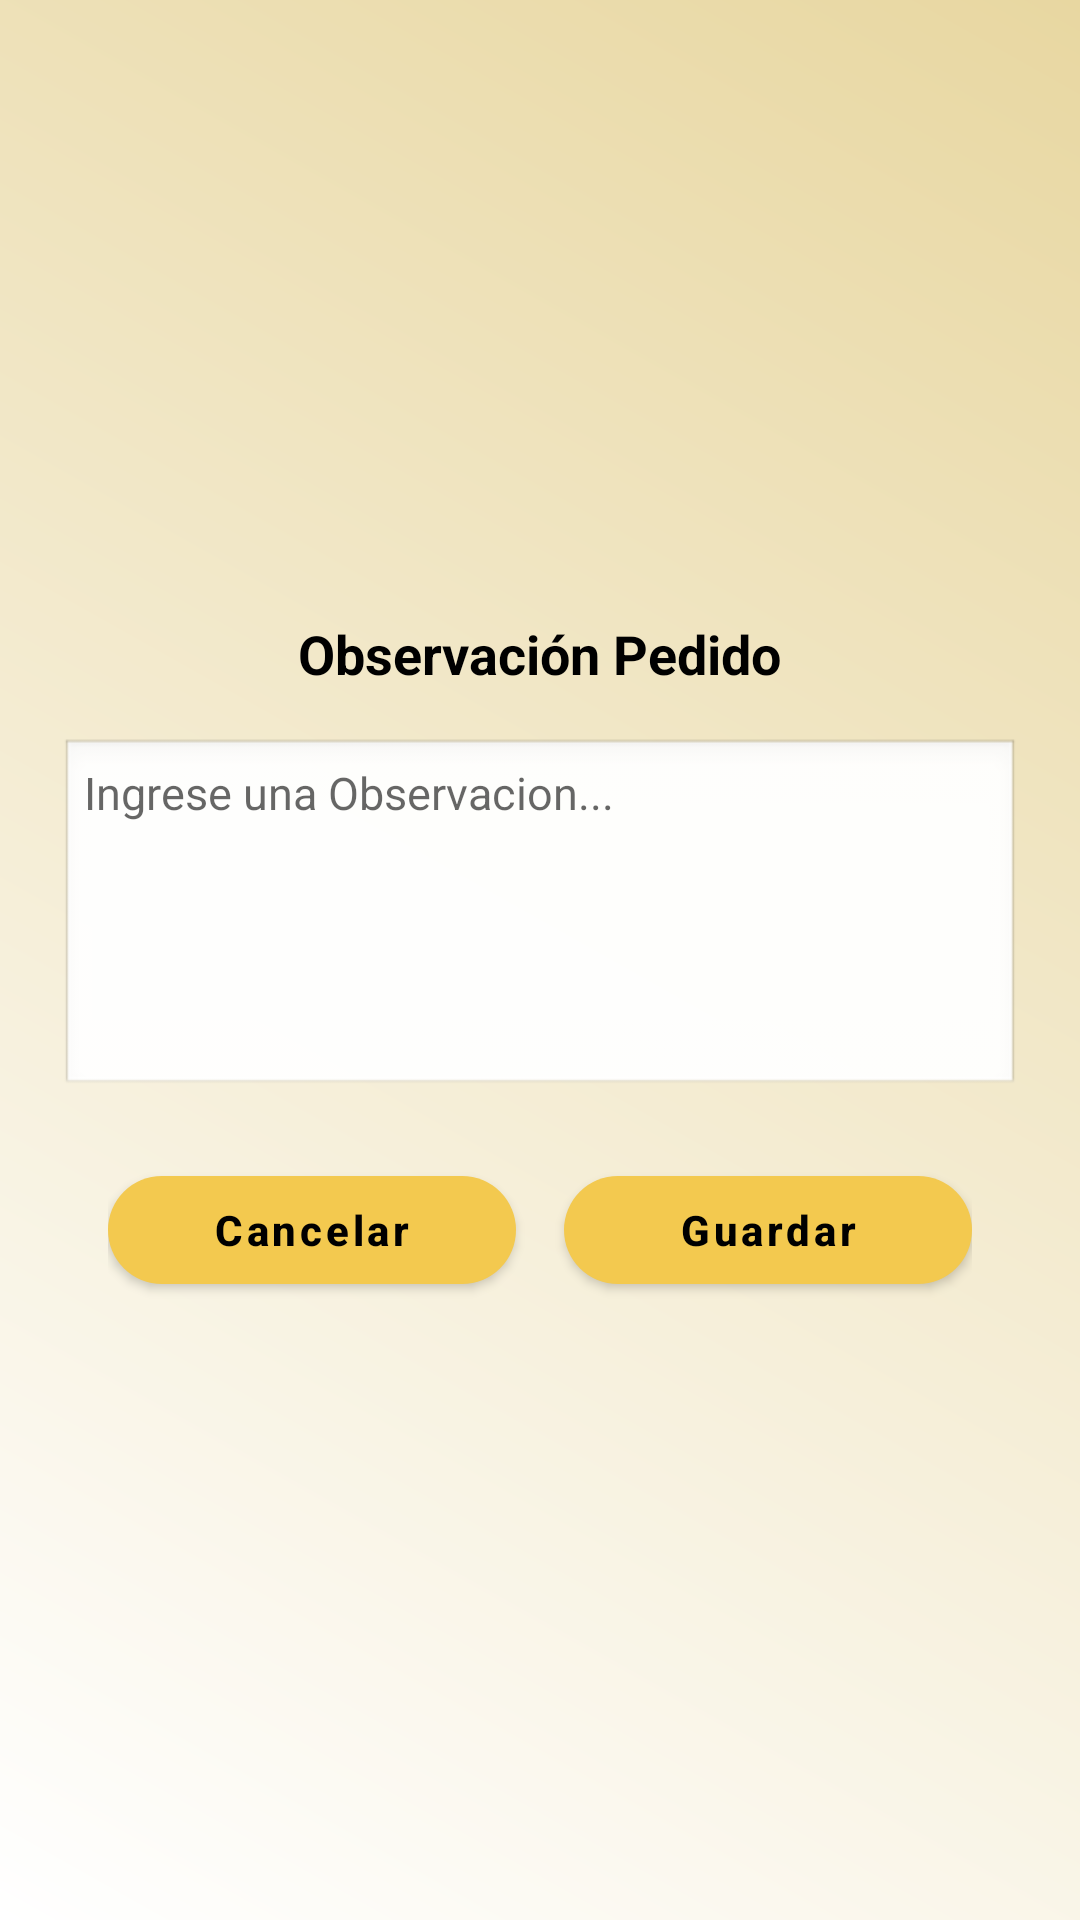

The Android layout XML behind this screen, and the referenced resources:
<!-- AndroidManifest.xml: application theme Theme.AprobarPedido -->
<!-- res/layout/dialog_rechazar_pedido.xml -->
<?xml version="1.0" encoding="utf-8"?>
<LinearLayout xmlns:android="http://schemas.android.com/apk/res/android"
    xmlns:app="http://schemas.android.com/apk/res-auto"
    android:layout_width="match_parent"
    android:layout_height="wrap_content"
    android:orientation="vertical"
    android:padding="20dp"
    android:gravity="center"
    android:background="@drawable/background">

    
    <TextView
        android:layout_width="wrap_content"
        android:layout_height="wrap_content"
        android:text="Observación Pedido"
        android:textStyle="bold"
        android:textSize="18sp"
        android:textColor="#000000"
        android:gravity="center" />

    
    <EditText
        android:id="@+id/inputObservacion"
        android:layout_width="match_parent"
        android:layout_height="120dp"
        android:layout_marginTop="16dp"
        android:background="@android:drawable/edit_text"
        android:gravity="top|start"
        android:hint="Ingrese una Observacion..."
        android:inputType="textMultiLine"
        android:maxLines="5"
        android:scrollbars="vertical"
        android:padding="8dp"
        android:textSize="15sp"
        android:textColor="#333333" />

    
    <LinearLayout
        android:layout_width="match_parent"
        android:layout_height="wrap_content"
        android:orientation="horizontal"
        android:gravity="center"
        android:layout_marginTop="20dp"
        android:weightSum="2"
        android:paddingHorizontal="16dp">

        <com.google.android.material.button.MaterialButton
            android:id="@+id/btnCancelarObs"
            android:layout_width="0dp"
            android:layout_height="wrap_content"
            android:layout_weight="1"
            android:layout_marginEnd="8dp"
            android:text="Cancelar"
            android:textStyle="bold"
            android:textAllCaps="false"
            android:textColor="@android:color/black"
            android:textSize="14sp"
            app:cornerRadius="18dp"
            app:elevation="3dp"
            app:backgroundTint="#F3C94F" />

        <com.google.android.material.button.MaterialButton
            android:id="@+id/btnGuardarObs"
            android:layout_width="0dp"
            android:layout_height="wrap_content"
            android:layout_weight="1"
            android:layout_marginStart="8dp"
            android:text="Guardar"
            android:textStyle="bold"
            android:textAllCaps="false"
            android:textColor="@android:color/black"
            android:textSize="14sp"
            app:cornerRadius="18dp"
            app:elevation="3dp"
            app:backgroundTint="#F3C94F" />
    </LinearLayout>

</LinearLayout>
<!-- resources referenced by this layout -->
<resources>
  <!-- drawable background (drawable) -->
  <layer-list xmlns:android="http://schemas.android.com/apk/res/android">
      <item>
          <shape android:shape="rectangle">
              <gradient
                  android:startColor="#FFFFFF"
                  android:endColor="#E8D7A1"
                  android:angle="45"/>
          </shape>
      </item>
  </layer-list>
  <style name="Theme.AprobarPedido" parent="Theme.MaterialComponents.DayNight.NoActionBar">
          
          <item name="colorPrimary">@android:color/darker_gray</item>
          <item name="colorPrimaryVariant">@color/purple_700</item>
          <item name="colorOnPrimary">@color/black</item>
          <item name="colorSecondary">@color/teal_200</item>
          <item name="colorOnSecondary">@color/black</item>
          
          <item name="android:statusBarColor">#F4E1B5</item>
      </style>
  <color name="purple_700">#FF3700B3</color>
  <color name="black">#FF000000</color>
  <color name="teal_200">#FF03DAC5</color>
</resources>
